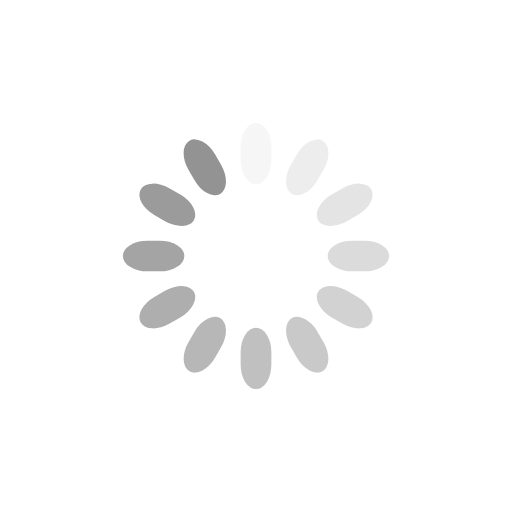
t = 0.00 s
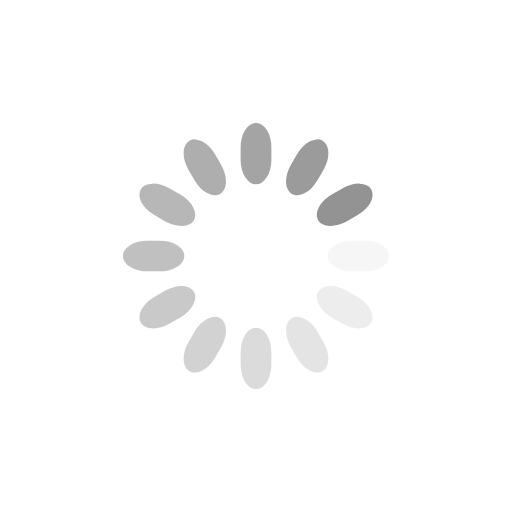
t = 0.25 s
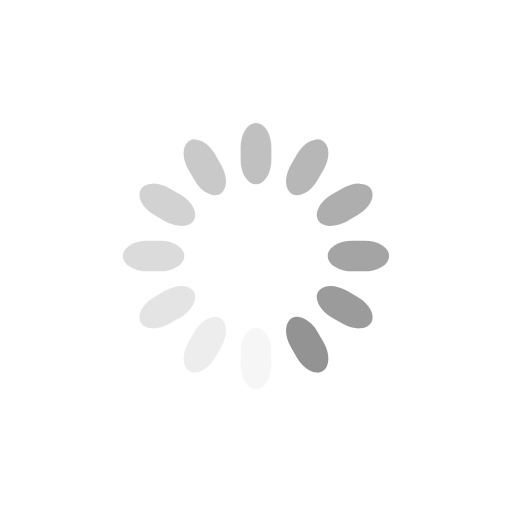
t = 0.50 s
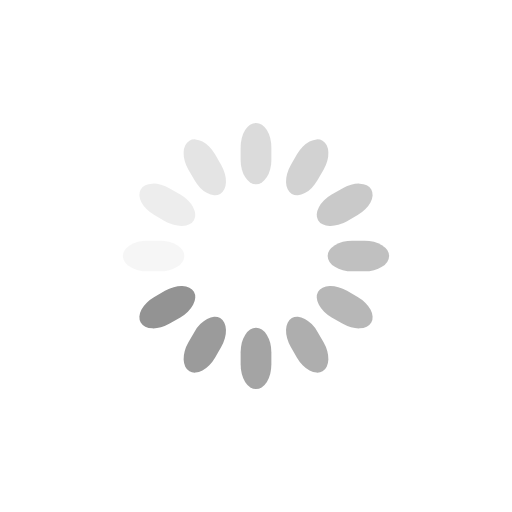
t = 0.75 s

The animated SVG that drew these frames (rendered in a browser with its animation timeline set to each time). Animation: 12 SMIL elements (animate=12); one cycle of 1.00 s, repeats indefinitely.

<svg class="lds-spinner" width="36px" height="36px" xmlns="http://www.w3.org/2000/svg" xmlns:xlink="http://www.w3.org/1999/xlink" viewBox="0 0 100 100" preserveAspectRatio="xMidYMid" style="animation-play-state: running; animation-delay: 0s; background: none;"><g transform="rotate(0 50 50)" style="animation-play-state: running; animation-delay: 0s;">
  <rect x="47" y="24" rx="9.4" ry="4.8" width="6" height="12" fill="#939393" style="animation-play-state: running; animation-delay: 0s;">
    <animate attributeName="opacity" values="1;0" times="0;1" dur="1s" begin="-0.9166666666666666s" repeatCount="indefinite" style="animation-play-state: running; animation-delay: 0s;"></animate>
  </rect>
</g><g transform="rotate(30 50 50)" style="animation-play-state: running; animation-delay: 0s;">
  <rect x="47" y="24" rx="9.4" ry="4.8" width="6" height="12" fill="#939393" style="animation-play-state: running; animation-delay: 0s;">
    <animate attributeName="opacity" values="1;0" times="0;1" dur="1s" begin="-0.8333333333333334s" repeatCount="indefinite" style="animation-play-state: running; animation-delay: 0s;"></animate>
  </rect>
</g><g transform="rotate(60 50 50)" style="animation-play-state: running; animation-delay: 0s;">
  <rect x="47" y="24" rx="9.4" ry="4.8" width="6" height="12" fill="#939393" style="animation-play-state: running; animation-delay: 0s;">
    <animate attributeName="opacity" values="1;0" times="0;1" dur="1s" begin="-0.75s" repeatCount="indefinite" style="animation-play-state: running; animation-delay: 0s;"></animate>
  </rect>
</g><g transform="rotate(90 50 50)" style="animation-play-state: running; animation-delay: 0s;">
  <rect x="47" y="24" rx="9.4" ry="4.8" width="6" height="12" fill="#939393" style="animation-play-state: running; animation-delay: 0s;">
    <animate attributeName="opacity" values="1;0" times="0;1" dur="1s" begin="-0.6666666666666666s" repeatCount="indefinite" style="animation-play-state: running; animation-delay: 0s;"></animate>
  </rect>
</g><g transform="rotate(120 50 50)" style="animation-play-state: running; animation-delay: 0s;">
  <rect x="47" y="24" rx="9.4" ry="4.8" width="6" height="12" fill="#939393" style="animation-play-state: running; animation-delay: 0s;">
    <animate attributeName="opacity" values="1;0" times="0;1" dur="1s" begin="-0.5833333333333334s" repeatCount="indefinite" style="animation-play-state: running; animation-delay: 0s;"></animate>
  </rect>
</g><g transform="rotate(150 50 50)" style="animation-play-state: running; animation-delay: 0s;">
  <rect x="47" y="24" rx="9.4" ry="4.8" width="6" height="12" fill="#939393" style="animation-play-state: running; animation-delay: 0s;">
    <animate attributeName="opacity" values="1;0" times="0;1" dur="1s" begin="-0.5s" repeatCount="indefinite" style="animation-play-state: running; animation-delay: 0s;"></animate>
  </rect>
</g><g transform="rotate(180 50 50)" style="animation-play-state: running; animation-delay: 0s;">
  <rect x="47" y="24" rx="9.4" ry="4.8" width="6" height="12" fill="#939393" style="animation-play-state: running; animation-delay: 0s;">
    <animate attributeName="opacity" values="1;0" times="0;1" dur="1s" begin="-0.4166666666666667s" repeatCount="indefinite" style="animation-play-state: running; animation-delay: 0s;"></animate>
  </rect>
</g><g transform="rotate(210 50 50)" style="animation-play-state: running; animation-delay: 0s;">
  <rect x="47" y="24" rx="9.4" ry="4.8" width="6" height="12" fill="#939393" style="animation-play-state: running; animation-delay: 0s;">
    <animate attributeName="opacity" values="1;0" times="0;1" dur="1s" begin="-0.3333333333333333s" repeatCount="indefinite" style="animation-play-state: running; animation-delay: 0s;"></animate>
  </rect>
</g><g transform="rotate(240 50 50)" style="animation-play-state: running; animation-delay: 0s;">
  <rect x="47" y="24" rx="9.4" ry="4.8" width="6" height="12" fill="#939393" style="animation-play-state: running; animation-delay: 0s;">
    <animate attributeName="opacity" values="1;0" times="0;1" dur="1s" begin="-0.25s" repeatCount="indefinite" style="animation-play-state: running; animation-delay: 0s;"></animate>
  </rect>
</g><g transform="rotate(270 50 50)" style="animation-play-state: running; animation-delay: 0s;">
  <rect x="47" y="24" rx="9.4" ry="4.8" width="6" height="12" fill="#939393" style="animation-play-state: running; animation-delay: 0s;">
    <animate attributeName="opacity" values="1;0" times="0;1" dur="1s" begin="-0.16666666666666666s" repeatCount="indefinite" style="animation-play-state: running; animation-delay: 0s;"></animate>
  </rect>
</g><g transform="rotate(300 50 50)" style="animation-play-state: running; animation-delay: 0s;">
  <rect x="47" y="24" rx="9.4" ry="4.8" width="6" height="12" fill="#939393" style="animation-play-state: running; animation-delay: 0s;">
    <animate attributeName="opacity" values="1;0" times="0;1" dur="1s" begin="-0.08333333333333333s" repeatCount="indefinite" style="animation-play-state: running; animation-delay: 0s;"></animate>
  </rect>
</g><g transform="rotate(330 50 50)" style="animation-play-state: running; animation-delay: 0s;">
  <rect x="47" y="24" rx="9.4" ry="4.8" width="6" height="12" fill="#939393" style="animation-play-state: running; animation-delay: 0s;">
    <animate attributeName="opacity" values="1;0" times="0;1" dur="1s" begin="0s" repeatCount="indefinite" style="animation-play-state: running; animation-delay: 0s;"></animate>
  </rect>
</g></svg>
